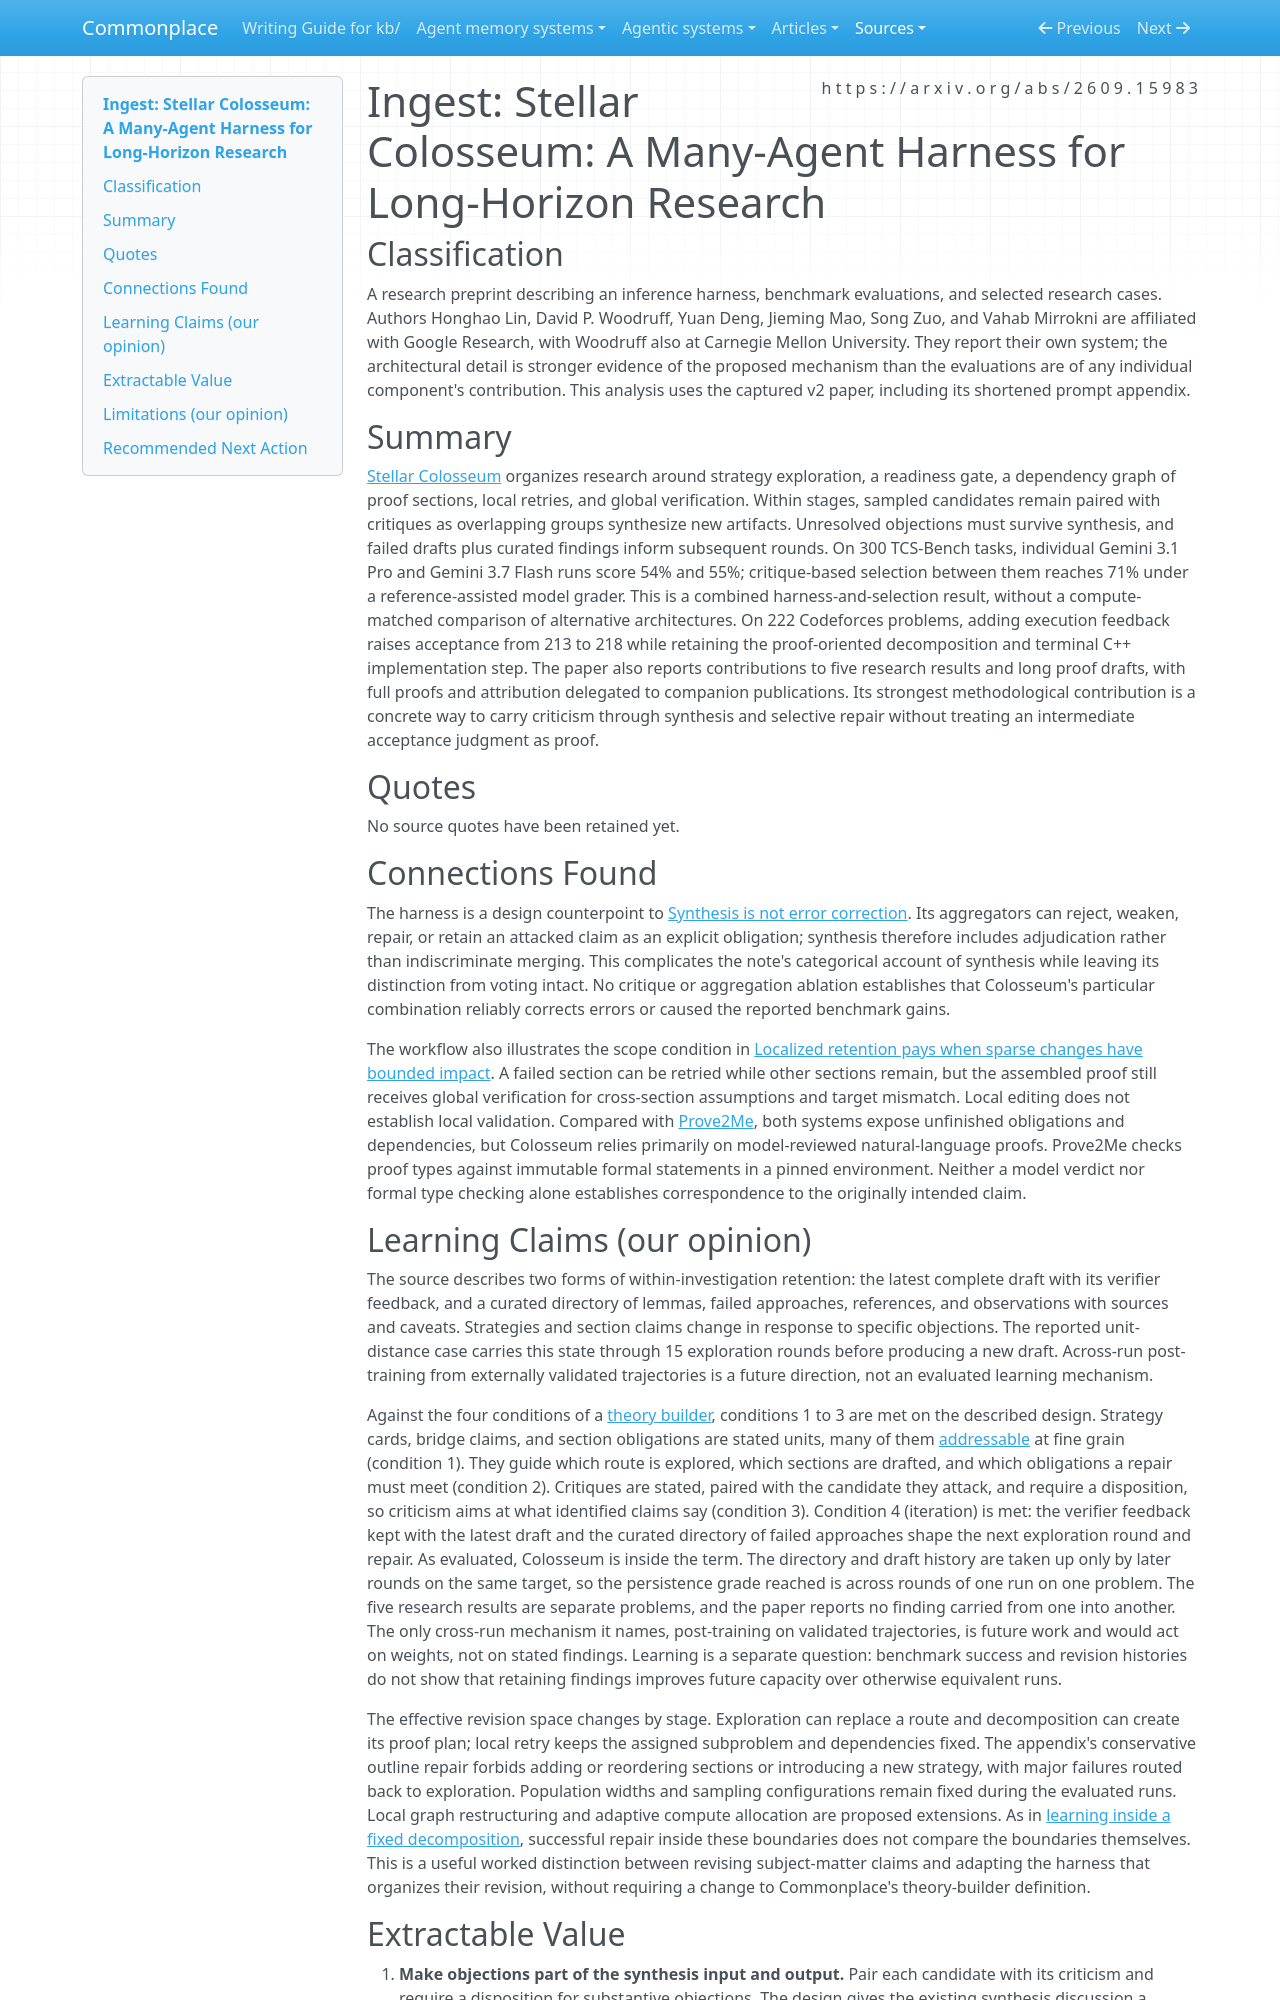

repository: zby/commonplace · page: sources/stellar-colosseum-many-agent-research-harness.ingest/index.html · generator: mkdocs

---
description: "Stellar Colosseum carries critiques through proof synthesis and local repair; benchmark gains support the combined workflow without isolating its decomposition or memory design."
source: https://arxiv.org/abs/2609.15983
captured: "2026-09-24"
capture: pdftotext
capture_scope: full-source
genre: scientific-paper
snapshot_sha256: b20c79b955773923a26afe5fb8aab694a9cf560be7941cc92269fb6a392b1d49
ingested: "2026-09-25"
type: types/ingest-report.md
domains: [multi-agent-coordination, mathematical-reasoning, knowledge-reuse, learning]
learning_claims: true
---

# Ingest: Stellar Colosseum: A Many-Agent Harness for Long-Horizon Research

## Classification

A research preprint describing an inference harness, benchmark evaluations, and selected research cases. Authors Honghao Lin, David P. Woodruff, Yuan Deng, Jieming Mao, Song Zuo, and Vahab Mirrokni are affiliated with Google Research, with Woodruff also at Carnegie Mellon University. They report their own system; the architectural detail is stronger evidence of the proposed mechanism than the evaluations are of any individual component's contribution. This analysis uses the captured v2 paper, including its shortened prompt appendix.

## Summary

[Stellar Colosseum](https://arxiv.org/abs/2609.15983) organizes research around strategy exploration, a readiness gate, a dependency graph of proof sections, local retries, and global verification. Within stages, sampled candidates remain paired with critiques as overlapping groups synthesize new artifacts. Unresolved objections must survive synthesis, and failed drafts plus curated findings inform subsequent rounds. On 300 TCS-Bench tasks, individual Gemini 3.1 Pro and Gemini 3.7 Flash runs score 54% and 55%; critique-based selection between them reaches 71% under a reference-assisted model grader. This is a combined harness-and-selection result, without a compute-matched comparison of alternative architectures. On 222 Codeforces problems, adding execution feedback raises acceptance from 213 to 218 while retaining the proof-oriented decomposition and terminal C++ implementation step. The paper also reports contributions to five research results and long proof drafts, with full proofs and attribution delegated to companion publications. Its strongest methodological contribution is a concrete way to carry criticism through synthesis and selective repair without treating an intermediate acceptance judgment as proof.

## Quotes

No source quotes have been retained yet.

## Connections Found

The harness is a design counterpoint to [Synthesis is not error correction](../theory/synthesis-is-not-error-correction.md). Its aggregators can reject, weaken, repair, or retain an attacked claim as an explicit obligation; synthesis therefore includes adjudication rather than indiscriminate merging. This complicates the note's categorical account of synthesis while leaving its distinction from voting intact. No critique or aggregation ablation establishes that Colosseum's particular combination reliably corrects errors or caused the reported benchmark gains.

The workflow also illustrates the scope condition in [Localized retention pays when sparse changes have bounded impact](../theory/localized-retention-pays-where-change-is-sparse-in-a-matching.md). A failed section can be retried while other sections remain, but the assembled proof still receives global verification for cross-section assumptions and target mismatch. Local editing does not establish local validation. Compared with [Prove2Me](./prove2me-collaborative-math-formalization.ingest.md), both systems expose unfinished obligations and dependencies, but Colosseum relies primarily on model-reviewed natural-language proofs. Prove2Me checks proof types against immutable formal statements in a pinned environment. Neither a model verdict nor formal type checking alone establishes correspondence to the originally intended claim.
